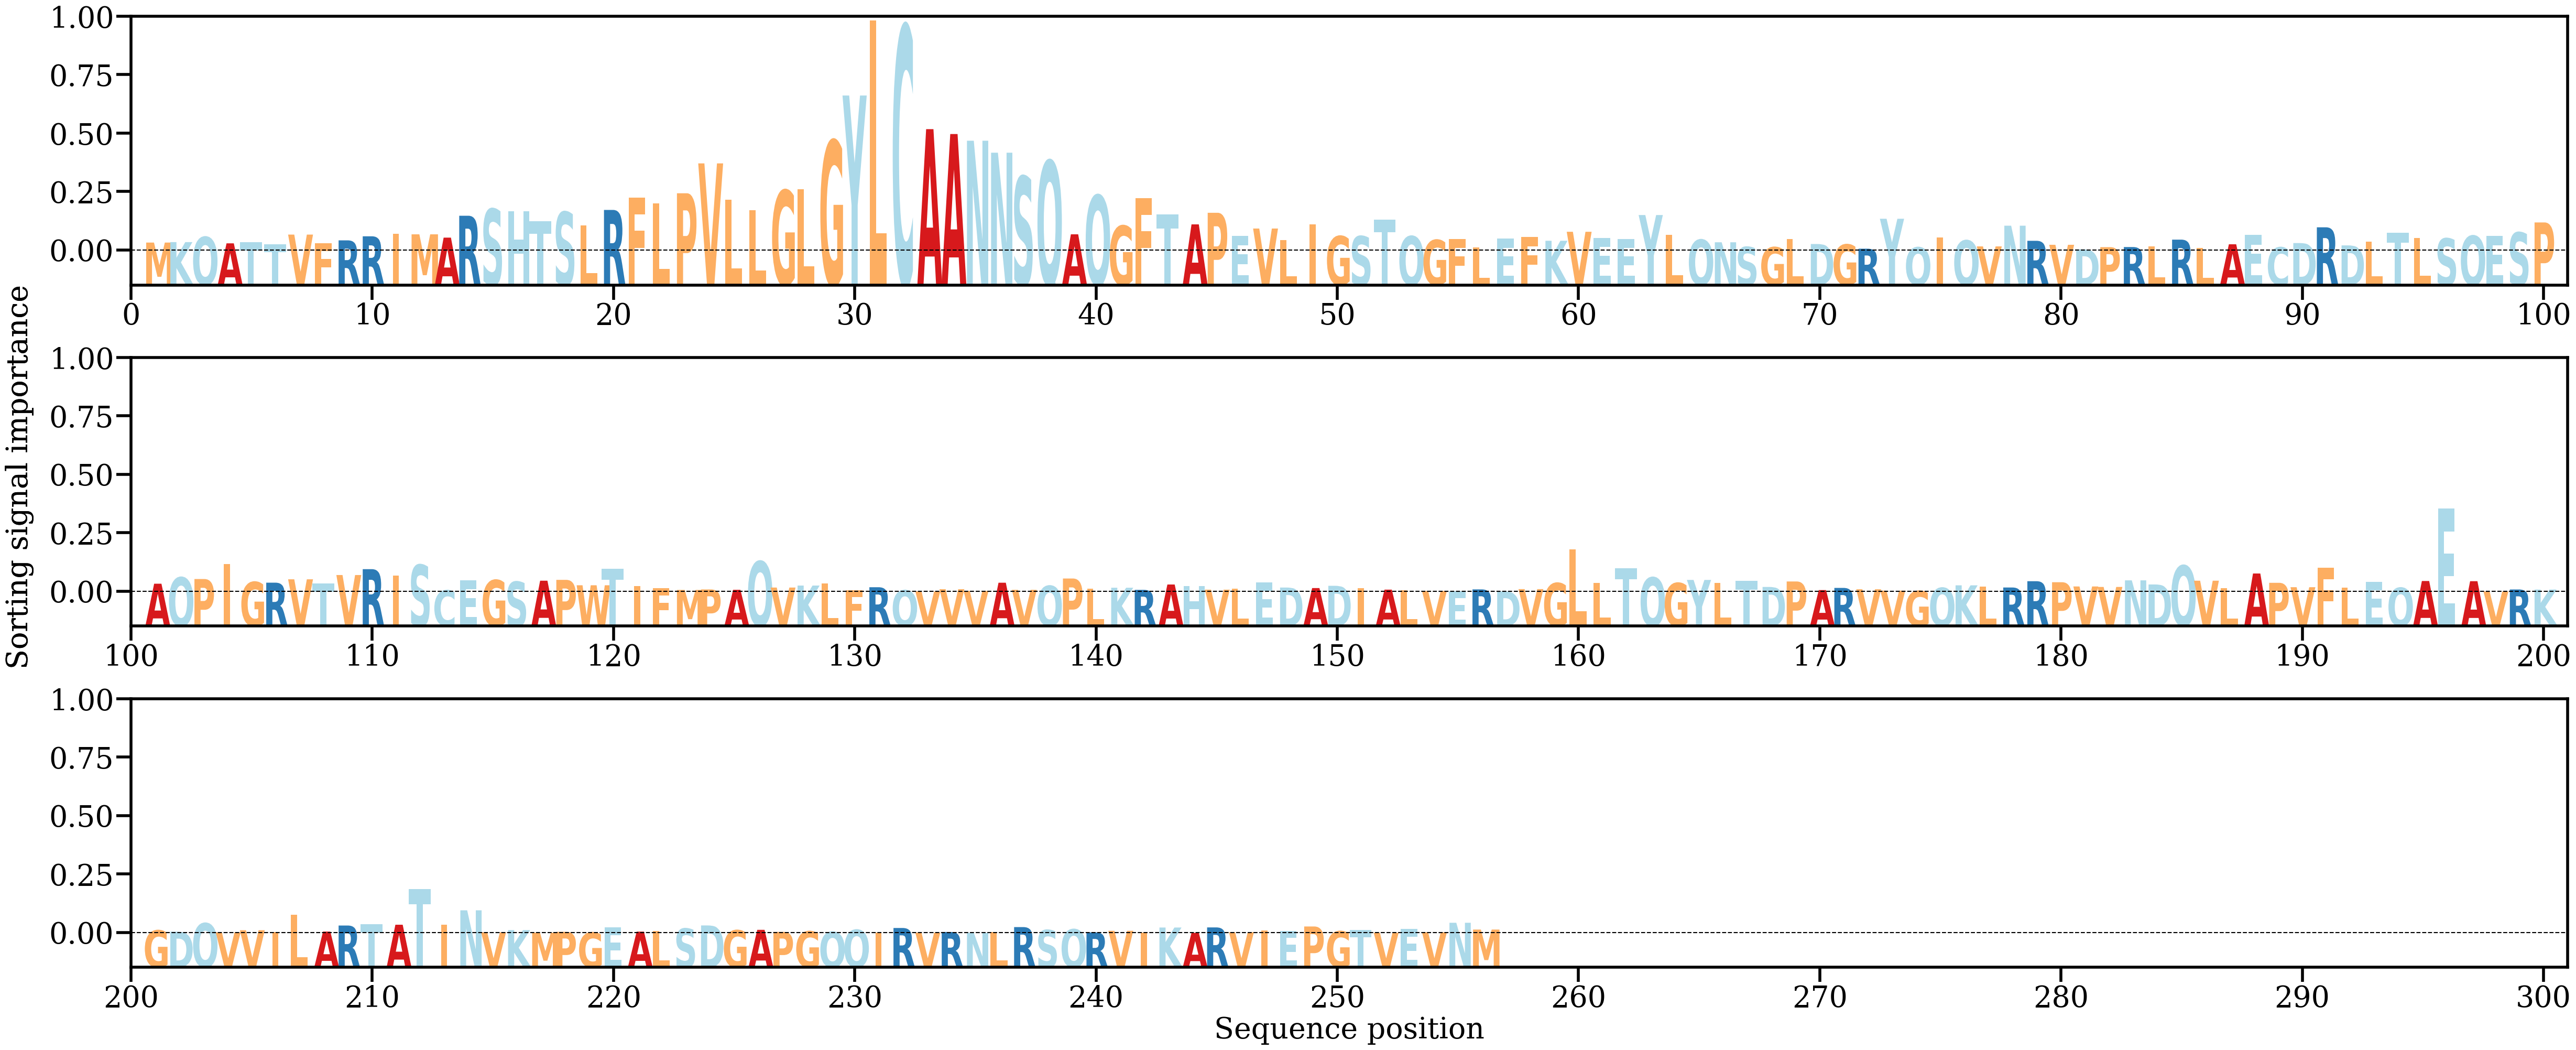

The data file committed next to this chart (first rows):
AA, Alpha
M, [0.00188428]
K, [0.00199017]
Q, [0.00320837]
A, [0.00170282]
T, [0.00192922]
T, [0.00150754]
V, [0.00375918]
F, [0.00176707]
R, [0.00240209]
R, [0.00335715]
I, [0.00399275]
M, [0.00382116]
A, [0.00304499]
R, [0.0081907]
S, [0.0097869]
H, [0.00924254]
T, [0.00691374]
S, [0.00907192]
L, [0.00588109]
R, [0.00955825]
F, [0.01245931]
L, [0.01110138]
P, [0.01347893]
V, [0.02050623]
L, [0.01190687]
L, [0.0094982]
G, [0.0141668]
L, [0.01441604]
G, [0.0258408]
Y, [0.03647321]
L, [0.05412639]
C, [0.05279278]
A, [0.02856138]
A, [0.02741268]
N, [0.02583871]
N, [0.0230221]
S, [0.01744415]
Q, [0.02110904]
A, [0.0038258]
Q, [0.01301313]
G, [0.00582973]
F, [0.01232803]
T, [0.00845294]
A, [0.00616231]
P, [0.00888883]
E, [0.00350609]
V, [0.00518416]
L, [0.00249223]
I, [0.00618722]
G, [0.00339569]
S, [0.0033804]
T, [0.00730793]
Q, [0.0033809]
G, [0.00249999]
F, [0.00268506]
L, [0.00077561]
E, [0.00277908]
F, [0.00321802]
K, [0.00230263]
V, [0.00442148]
... 196 more rows
